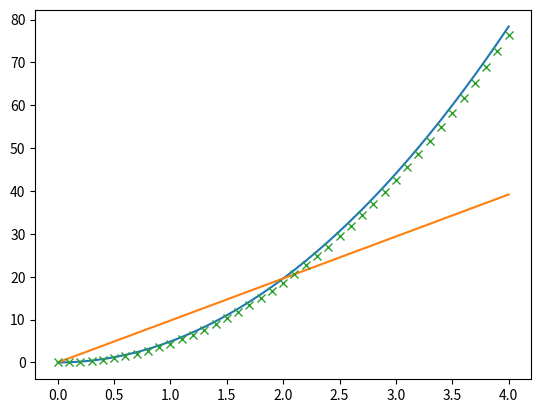

Here is the Python script that generated this plot:
import matplotlib.pyplot as plt
import numpy as np

g = 9.8
delta_t = 0.1
n = 40
t = np.linspace(0, n*delta_t, n+1)
xt = 1/2*(g*(t**2))
vt = g*t

apr = [0]*(n+1)

for i in range(1, n+1):
    vplaceholder = g*(i-1)*delta_t
    apr[i] = apr[i-1] + vplaceholder * delta_t


plt.plot(t, xt)
plt.plot(t, vt)
plt.plot(t, apr, "x")

